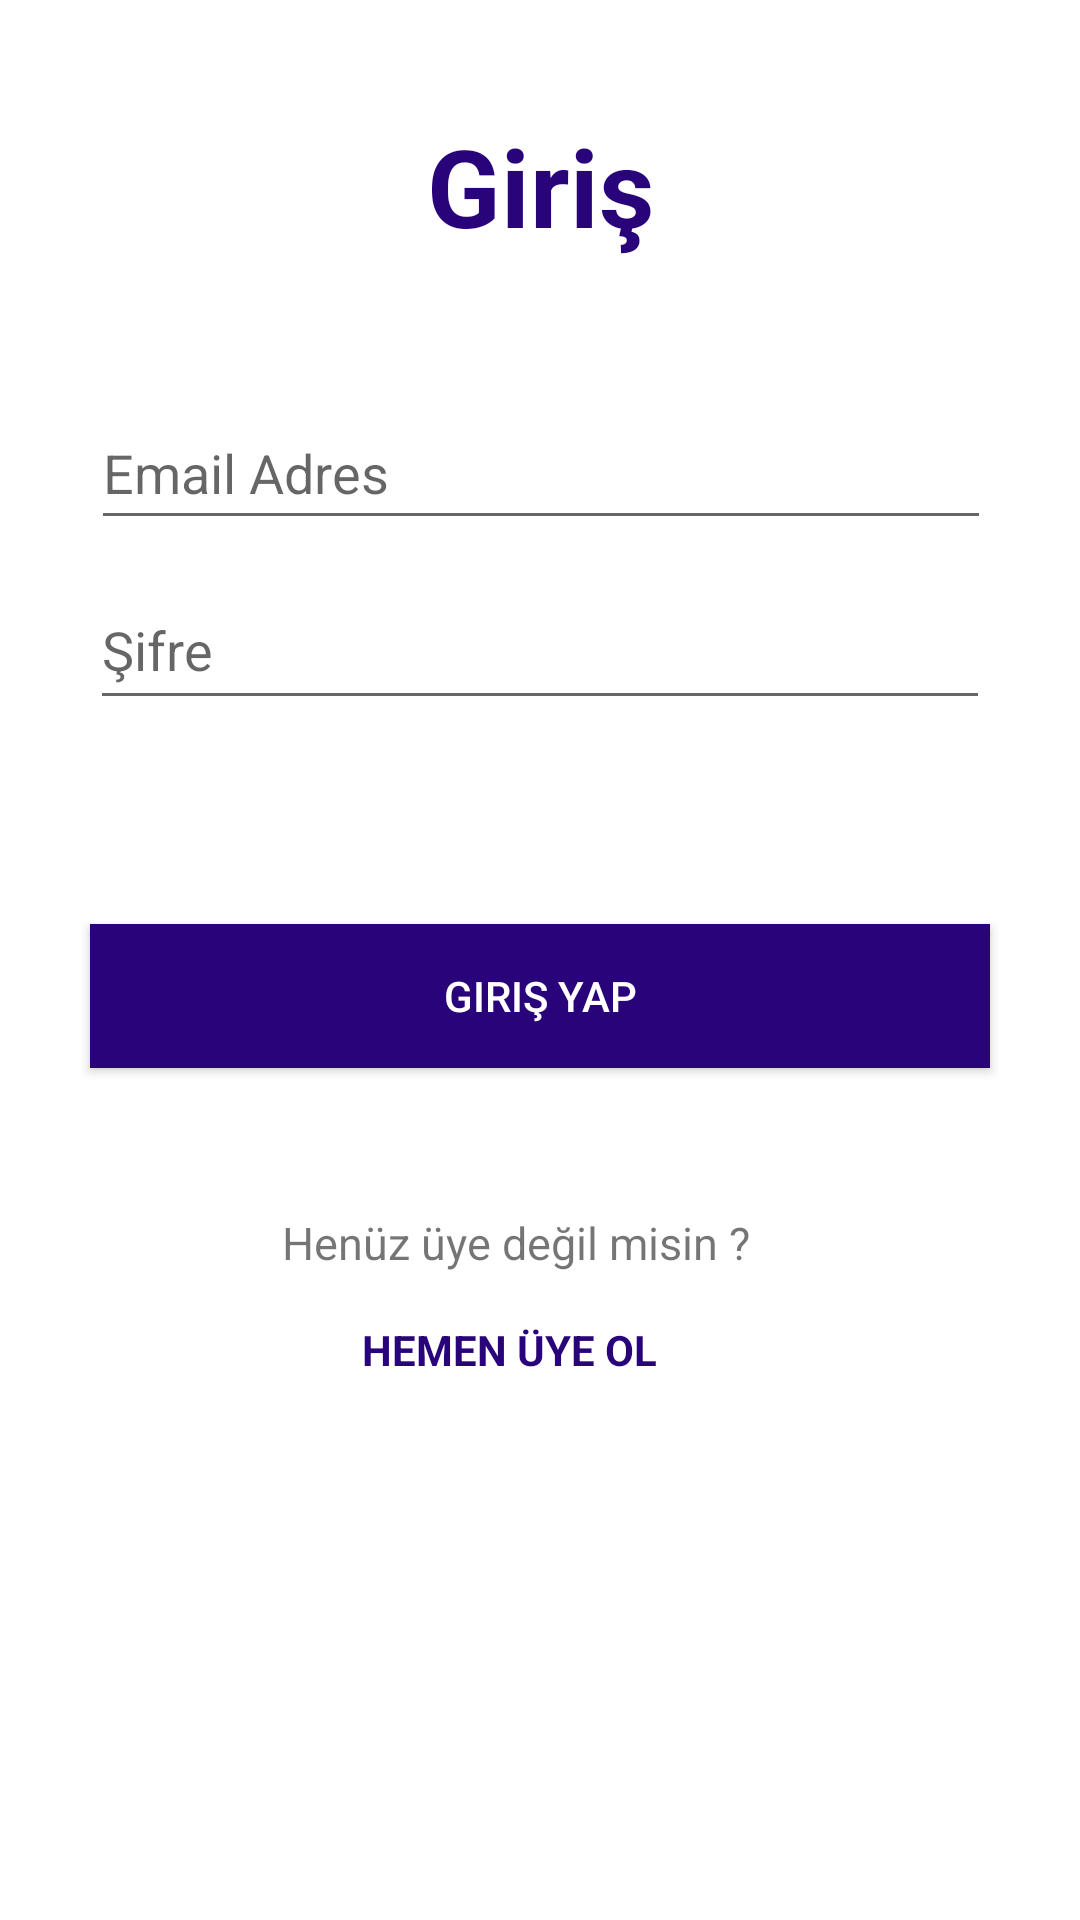

Here is an Android app screen rendered from its layout file. Give the layout XML and the strings, colors and styles it references.
<!-- AndroidManifest.xml: application theme AppTheme -->
<!-- res/layout/activity_giris.xml -->
<?xml version="1.0" encoding="utf-8"?>
<androidx.constraintlayout.widget.ConstraintLayout xmlns:android="http://schemas.android.com/apk/res/android"
    xmlns:app="http://schemas.android.com/apk/res-auto"
    xmlns:tools="http://schemas.android.com/tools"
    android:layout_width="match_parent"
    android:layout_height="match_parent"
    android:background="@color/white"
    android:layout_gravity="center_horizontal|center_vertical"
    tools:context=".GirisActivity">

    <EditText
        android:id="@+id/userEmail"
        android:layout_width="300dp"
        android:layout_height="48dp"
        android:layout_marginTop="40dp"
        android:hint="Email Adres"
        android:inputType="textEmailAddress"
        app:layout_constraintEnd_toEndOf="parent"
        app:layout_constraintHorizontal_bias="0.504"
        app:layout_constraintStart_toStartOf="parent"
        app:layout_constraintTop_toBottomOf="@+id/textView4" />

    <EditText
        android:id="@+id/userPassword"
        android:layout_width="300dp"
        android:layout_height="50dp"
        android:layout_marginTop="10dp"
        android:hint="Şifre"
        android:inputType="textPassword"
        app:layout_constraintEnd_toEndOf="parent"
        app:layout_constraintStart_toStartOf="parent"
        app:layout_constraintTop_toBottomOf="@+id/userEmail" />

    <Button
        android:id="@+id/btnLogin"
        android:layout_width="300dp"
        android:layout_height="wrap_content"
        android:layout_marginTop="68dp"
        android:background="@color/colorPrimaryDark"
        android:onClick="btnLogin"
        android:text="Giriş Yap"
        android:textColor="#FFFFFF"
        app:layout_constraintEnd_toEndOf="@id/userPassword"
        app:layout_constraintHorizontal_bias="0.0"
        app:layout_constraintStart_toStartOf="@+id/userPassword"
        app:layout_constraintTop_toBottomOf="@+id/userPassword" />

    <TextView
        android:id="@+id/textView2"
        android:layout_width="wrap_content"
        android:layout_height="wrap_content"
        android:layout_marginTop="48dp"
        android:text="Henüz üye değil misin ?"
        android:textAlignment="center"
        android:textSize="15sp"
        app:layout_constraintEnd_toEndOf="@+id/btnLogin"
        app:layout_constraintHorizontal_bias="0.443"
        app:layout_constraintStart_toStartOf="@+id/btnLogin"
        app:layout_constraintTop_toBottomOf="@+id/btnLogin" />

    <TextView
        android:id="@+id/textView3"
        android:layout_width="wrap_content"
        android:layout_height="wrap_content"
        android:layout_marginTop="16dp"
        android:text="HEMEN ÜYE OL"
        android:textAlignment="center"
        android:textColor="@color/colorPrimaryDark"
        android:textStyle="bold"
        android:onClick="kaytOl"
        app:layout_constraintEnd_toEndOf="@+id/textView2"
        app:layout_constraintHorizontal_bias="0.469"
        app:layout_constraintStart_toStartOf="@+id/textView2"
        app:layout_constraintTop_toBottomOf="@+id/textView2" />

    <TextView
        android:id="@+id/textView4"
        android:layout_width="110dp"
        android:layout_height="60dp"
        android:layout_marginTop="32dp"
        android:gravity="center"
        android:text="Giriş"
        android:textColor="@color/colorPrimaryDark"
        android:textSize="36sp"
        android:textStyle="bold"
        app:layout_constraintEnd_toEndOf="parent"
        app:layout_constraintStart_toStartOf="parent"
        app:layout_constraintTop_toTopOf="parent" />


</androidx.constraintlayout.widget.ConstraintLayout>
<!-- resources referenced by this layout -->
<resources>
  <color name="colorPrimaryDark">#28037A</color>
  <color name="white">#FFFFFF</color>
  <style name="AppTheme" parent="Theme.AppCompat.Light.NoActionBar">
          
          <item name="colorPrimary">@color/colorPrimary</item>
          <item name="colorPrimaryDark">@color/colorPrimaryDark</item>
          <item name="colorAccent">@color/colorAccent</item>
          <item name="android:windowBackground">#EDE6CE</item>
      </style>
  <color name="colorPrimary">#5B9CD3</color>
  <color name="colorAccent">#CD376A</color>
</resources>
